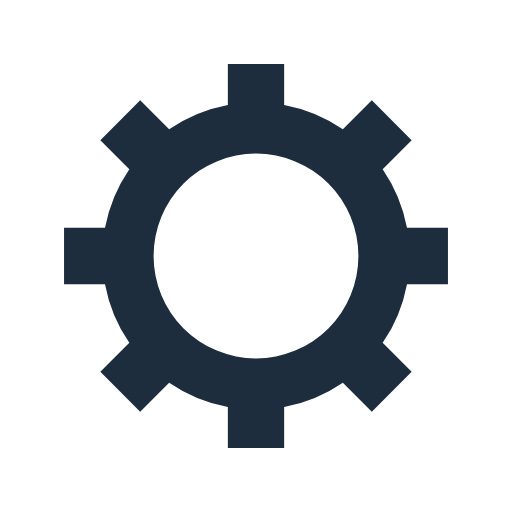
t = 0.00 s
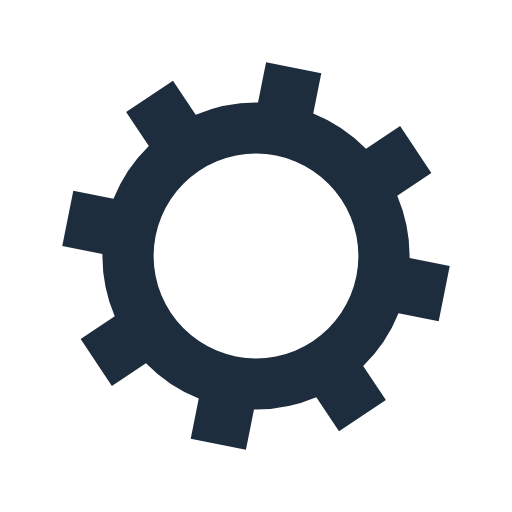
t = 0.08 s
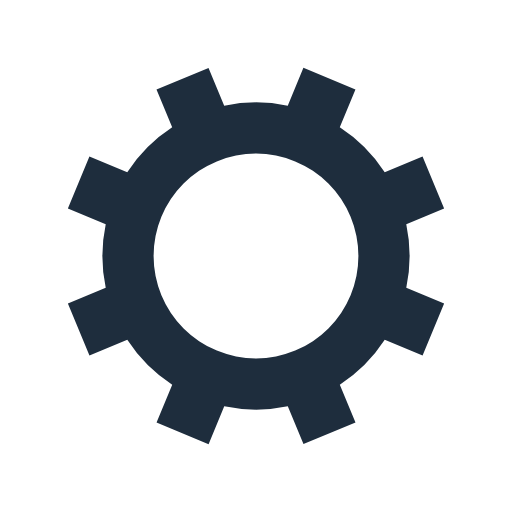
t = 0.15 s
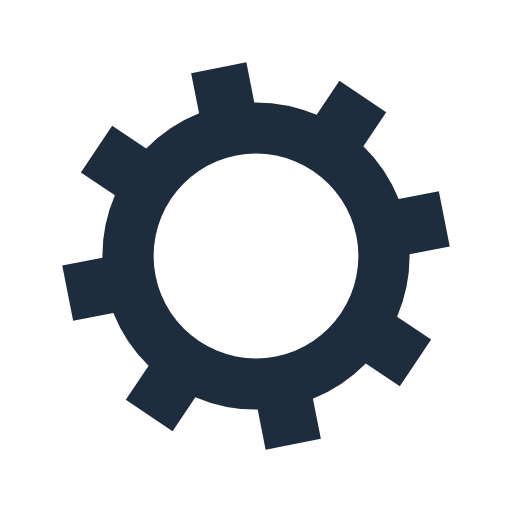
t = 0.23 s

The animated SVG that drew these frames (rendered in a browser with its animation timeline set to each time). Animation: 1 SMIL element (animateTransform=1); one cycle of 0.30 s, repeats indefinitely.

<?xml version="1.0" encoding="utf-8"?>
<svg xmlns="http://www.w3.org/2000/svg" xmlns:xlink="http://www.w3.org/1999/xlink" style="margin: auto; background: none; display: block; shape-rendering: auto;" width="200px" height="200px" viewBox="0 0 100 100" preserveAspectRatio="xMidYMid">
<g transform="translate(50 50)">
<g>
<animateTransform attributeName="transform" type="rotate" values="0;45" keyTimes="0;1" dur="0.3021148036253776s" repeatCount="indefinite"></animateTransform><path d="M29.491524206117255 -5.5 L37.491524206117255 -5.5 L37.491524206117255 5.5 L29.491524206117255 5.5 A30 30 0 0 1 24.742744050198738 16.964569457146712 L24.742744050198738 16.964569457146712 L30.399598299691117 22.621423706639092 L22.621423706639096 30.399598299691114 L16.964569457146716 24.742744050198734 A30 30 0 0 1 5.5 29.491524206117255 L5.5 29.491524206117255 L5.5 37.491524206117255 L-5.499999999999997 37.491524206117255 L-5.499999999999997 29.491524206117255 A30 30 0 0 1 -16.964569457146705 24.742744050198738 L-16.964569457146705 24.742744050198738 L-22.621423706639085 30.399598299691117 L-30.399598299691117 22.621423706639092 L-24.742744050198738 16.964569457146712 A30 30 0 0 1 -29.491524206117255 5.500000000000009 L-29.491524206117255 5.500000000000009 L-37.491524206117255 5.50000000000001 L-37.491524206117255 -5.500000000000001 L-29.491524206117255 -5.500000000000002 A30 30 0 0 1 -24.742744050198738 -16.964569457146705 L-24.742744050198738 -16.964569457146705 L-30.399598299691117 -22.621423706639085 L-22.621423706639092 -30.399598299691117 L-16.964569457146712 -24.742744050198738 A30 30 0 0 1 -5.500000000000011 -29.491524206117255 L-5.500000000000011 -29.491524206117255 L-5.500000000000012 -37.491524206117255 L5.499999999999998 -37.491524206117255 L5.5 -29.491524206117255 A30 30 0 0 1 16.964569457146702 -24.74274405019874 L16.964569457146702 -24.74274405019874 L22.62142370663908 -30.39959829969112 L30.399598299691117 -22.6214237066391 L24.742744050198738 -16.964569457146716 A30 30 0 0 1 29.491524206117255 -5.500000000000013 M0 -20A20 20 0 1 0 0 20 A20 20 0 1 0 0 -20" fill="#1e2d3d"></path></g></g>
<!-- [ldio] generated by https://loading.io/ --></svg>
